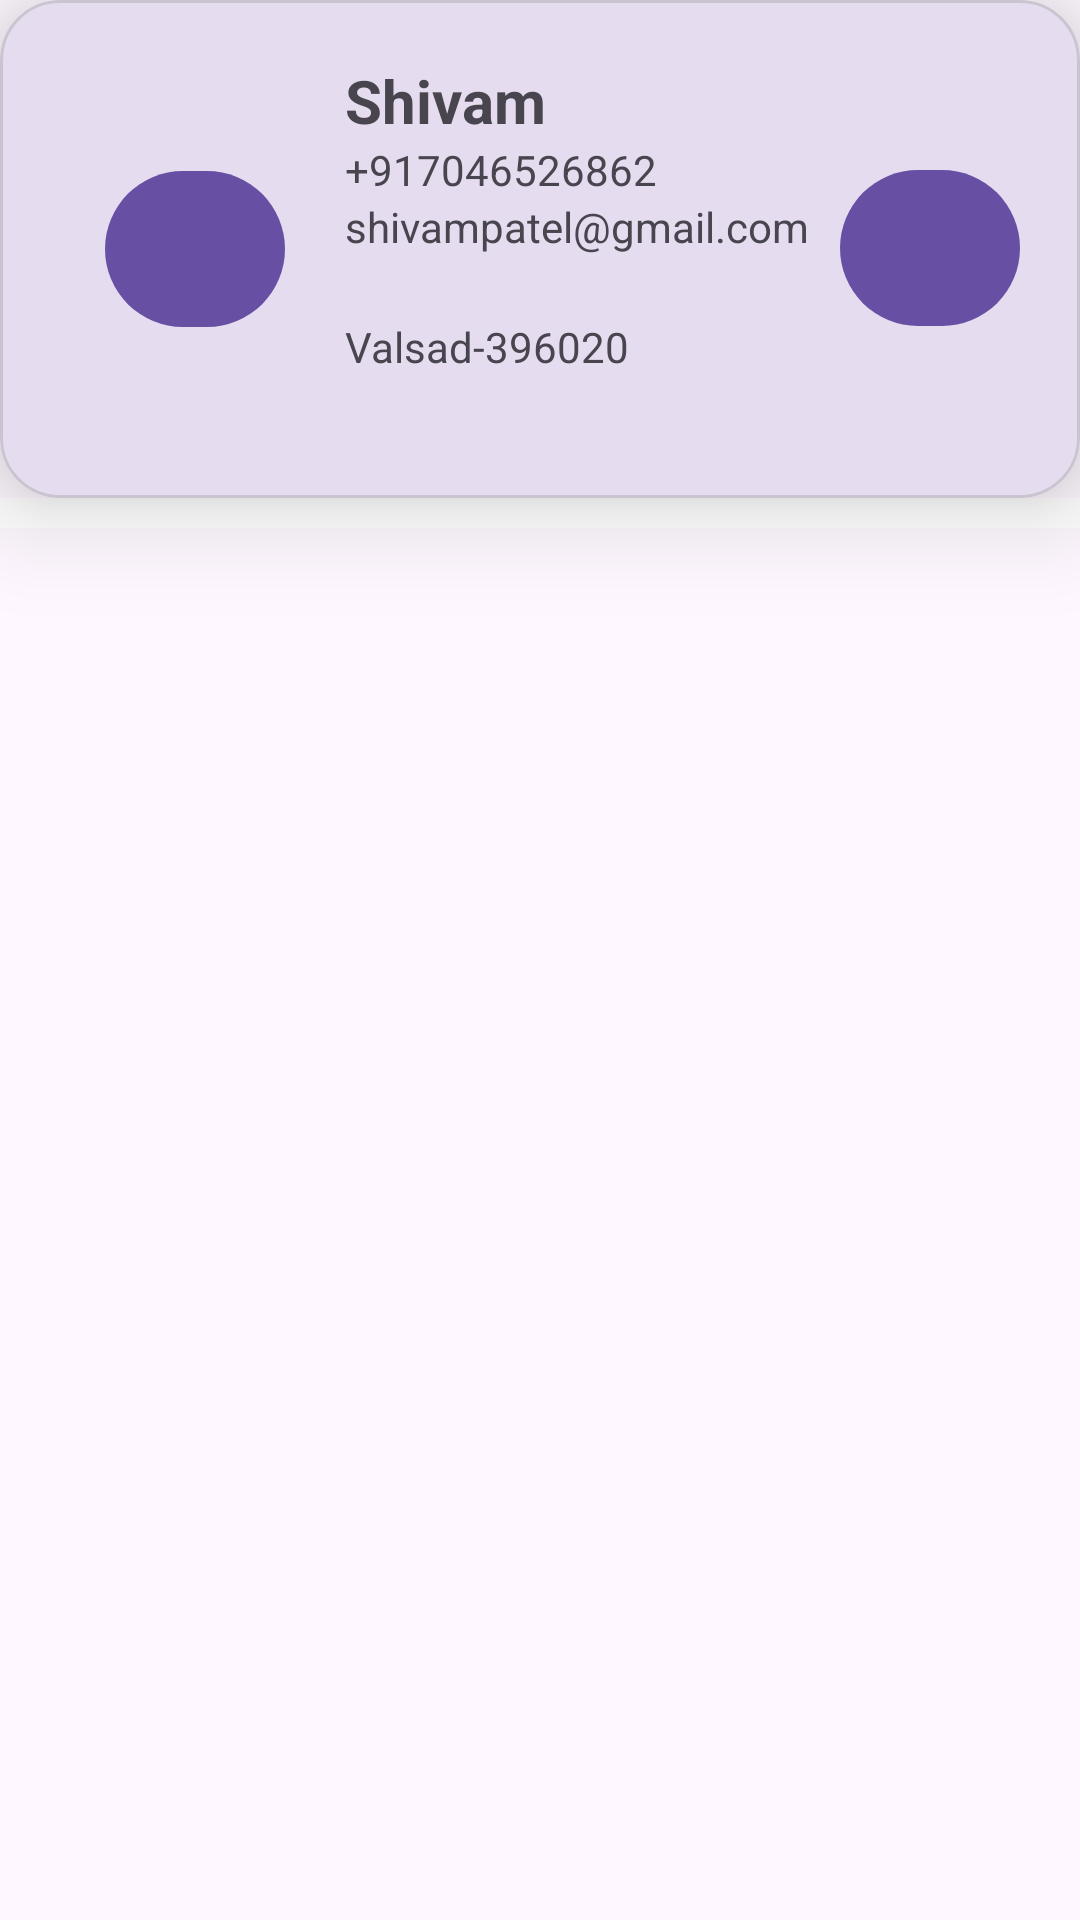

This screen was rendered from an Android layout file. Write that file and the resources it references.
<!-- AndroidManifest.xml: application theme Base.Theme.MAD_Practical_10_22172012028 -->
<!-- res/layout/person_item.xml -->
<?xml version="1.0" encoding="utf-8"?>
<androidx.constraintlayout.widget.ConstraintLayout xmlns:android="http://schemas.android.com/apk/res/android"
    xmlns:app="http://schemas.android.com/apk/res-auto"
    xmlns:tools="http://schemas.android.com/tools"
    android:layout_width="match_parent"
    android:layout_height="match_parent"
    tools:layout_editor_absoluteX="0dp"
    tools:layout_editor_absoluteY="15dp">

    <com.google.android.material.card.MaterialCardView
        android:id="@+id/materialCardView"
        android:layout_width="match_parent"
        android:layout_height="wrap_content"
        app:cardCornerRadius="20dp"
        app:cardElevation="20dp"
        app:layout_constraintEnd_toEndOf="parent"
        app:layout_constraintStart_toStartOf="parent"
        app:layout_constraintTop_toTopOf="parent">

        <androidx.constraintlayout.widget.ConstraintLayout
            android:layout_width="match_parent"
            android:layout_height="match_parent"
            android:padding="20dp">


            <com.google.android.material.button.MaterialButton
                android:id="@+id/btn_person"
                android:layout_width="60dp"
                android:layout_height="60dp"
                android:layout_marginStart="15dp"
                android:drawableTint="@color/white"
                app:icon="@drawable/baseline_person_24"
                app:iconGravity="textStart"
                app:iconSize="30dp"
                app:layout_constraintBottom_toBottomOf="parent"
                app:layout_constraintStart_toStartOf="parent"
                app:layout_constraintTop_toTopOf="parent" />

            <TextView
                android:id="@+id/textView_name"
                android:layout_width="wrap_content"
                android:layout_height="wrap_content"
                android:layout_marginStart="20dp"
                android:text="Shivam "
                android:textSize="20dp"
                android:textStyle="bold"
                app:layout_constraintBottom_toTopOf="@+id/textView_no"
                app:layout_constraintStart_toEndOf="@+id/btn_person"
                app:layout_constraintTop_toTopOf="parent" />


            <TextView
                android:id="@+id/textView_no"
                android:layout_width="wrap_content"
                android:layout_height="wrap_content"
                android:text="+917046526862"
                app:layout_constraintBottom_toTopOf="@+id/textView_email"
                app:layout_constraintStart_toStartOf="@+id/textView_name"
                app:layout_constraintTop_toBottomOf="@+id/textView_name" />

            <TextView
                android:id="@+id/textView_email"
                android:layout_width="170dp"
                android:layout_height="40dp"
                android:text="shivampatel@gmail.com"
                app:layout_constraintBottom_toTopOf="@+id/textView_address"
                app:layout_constraintStart_toStartOf="@+id/textView_name"
                app:layout_constraintTop_toBottomOf="@+id/textView_no" />

            <TextView
                android:id="@+id/textView_address"
                android:layout_width="180dp"
                android:layout_height="40dp"
                android:text="Valsad-396020"
                app:layout_constraintBottom_toBottomOf="parent"
                app:layout_constraintStart_toStartOf="@+id/textView_no"
                app:layout_constraintTop_toBottomOf="@+id/textView_email" />

            <com.google.android.material.button.MaterialButton
                android:id="@+id/btn_location"
                android:layout_width="60dp"
                android:layout_height="60dp"
                android:drawableTint="@color/white"
                app:icon="@drawable/baseline_location_on_24"
                app:iconGravity="textStart"
                app:iconSize="30dp"
                app:layout_constraintBottom_toBottomOf="parent"
                app:layout_constraintEnd_toEndOf="parent"
                app:layout_constraintTop_toTopOf="parent"
                app:layout_constraintVertical_bias="0.495" />


        </androidx.constraintlayout.widget.ConstraintLayout>


    </com.google.android.material.card.MaterialCardView>

    <com.google.android.material.divider.MaterialDivider
        android:layout_width="wrap_content"
        android:layout_height="10dp"
        app:layout_constraintTop_toBottomOf="@+id/materialCardView"
        app:layout_constraintStart_toStartOf="parent"
        app:dividerColor="@color/white">

    </com.google.android.material.divider.MaterialDivider>
</androidx.constraintlayout.widget.ConstraintLayout>
<!-- resources referenced by this layout -->
<resources>
  <style name="Base.Theme.MAD_Practical_10_22172012028" parent="Theme.Material3.DayNight.NoActionBar">
          
          
      </style>
  <!-- not gathered from this repository: default colours our renderer supplied (Android Studio template values) -->
  <color name="white">#FFFFFFFF</color>
</resources>
